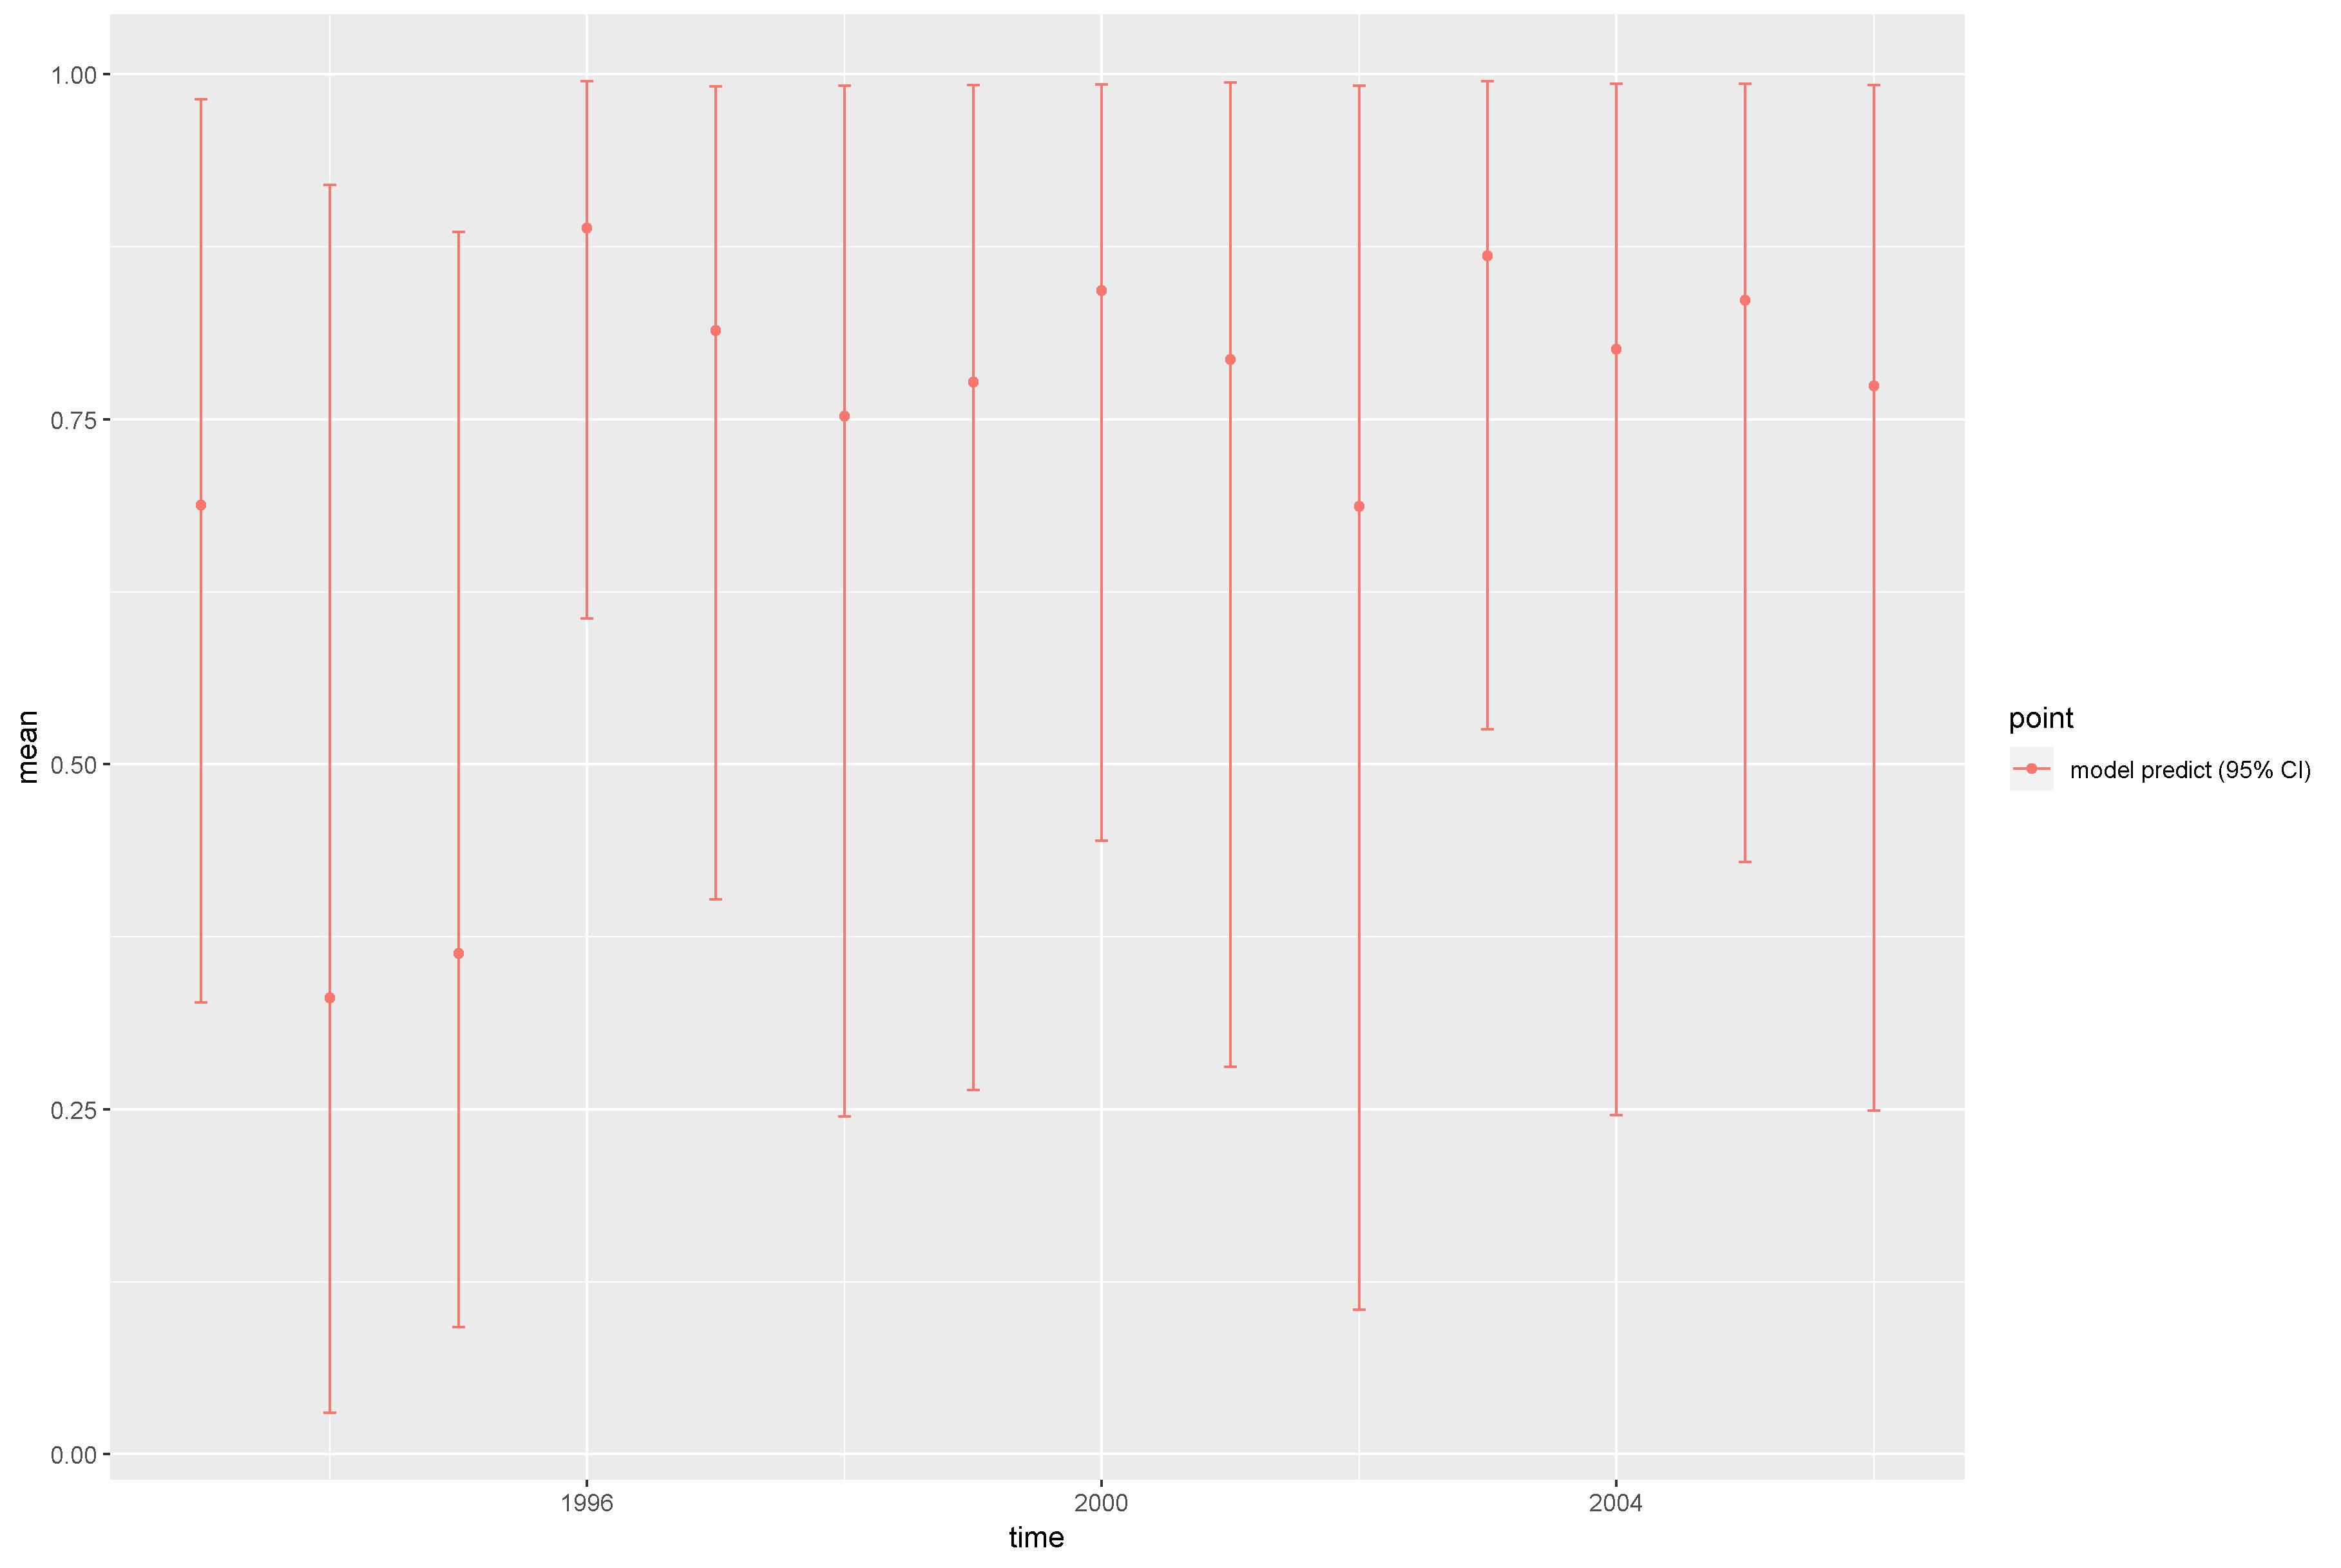

Data behind this chart, as committed beside it:
, point, mean, low, high, time
1, model predict (95% CI), 0.6878, 0.3275, 0.9821, 1993
2, model predict (95% CI), 0.3309, 0.02996, 0.9201, 1994
3, model predict (95% CI), 0.3631, 0.0922, 0.8859, 1995
4, model predict (95% CI), 0.8888, 0.6058, 0.9952, 1996
5, model predict (95% CI), 0.8144, 0.4023, 0.9913, 1997
6, model predict (95% CI), 0.7523, 0.2447, 0.9918, 1998
7, model predict (95% CI), 0.7772, 0.2639, 0.9924, 1999
8, model predict (95% CI), 0.8435, 0.4445, 0.9929, 2000
9, model predict (95% CI), 0.7934, 0.2806, 0.994, 2001
10, model predict (95% CI), 0.6871, 0.105, 0.9919, 2002
11, model predict (95% CI), 0.8684, 0.5254, 0.995, 2003
12, model predict (95% CI), 0.8007, 0.2457, 0.9932, 2004
13, model predict (95% CI), 0.8365, 0.4291, 0.9933, 2005
14, model predict (95% CI), 0.7742, 0.2492, 0.9924, 2006
